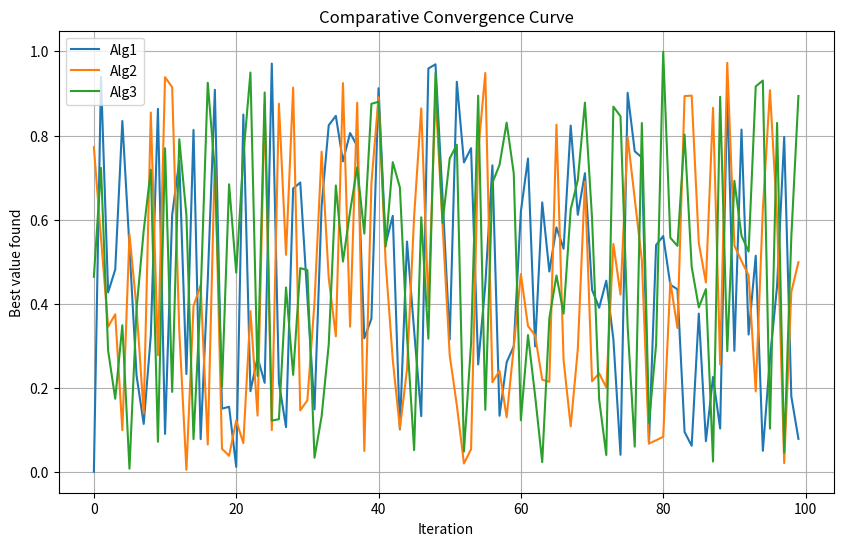

Source code (Python):
import numpy as np
import matplotlib.pyplot as plt
import seaborn as sns


def convergence_curve(curves, labels, path):
    plt.figure(figsize=(10, 6))
    for curve, label in zip(curves, labels):
        plt.plot(curve, label=label)
    plt.xlabel("Iteration")
    plt.ylabel("Best value found")
    plt.title("Comparative Convergence Curve")
    plt.legend()
    plt.grid(True)
    plt.savefig(path)
    plt.close()


def search_history(population_history, path):
    plt.figure(figsize=(8, 6))
    for pop in population_history:
        plt.scatter(pop[:, 0], pop[:, 1], alpha=0.5)
    plt.xlabel("X")
    plt.ylabel("Y")
    plt.title("Search History")
    plt.savefig(path)
    plt.close()


def exploration_exploitation_balance(exploration, exploitation, path):
    plt.figure(figsize=(8, 6))
    plt.plot(exploration, label="Exploration")
    plt.plot(exploitation, label="Exploitation")
    plt.xlabel("Iteration")
    plt.ylabel("Balance")
    plt.title("Exploration vs Exploitation Balance")
    plt.legend()
    plt.grid(True)
    plt.savefig(path)
    plt.close()


def comparative_boxplot(results, labels, path):
    plt.figure(figsize=(8, 6))
    # Use the newer 'tick_labels' kwarg to avoid Matplotlib deprecation warnings
    plt.boxplot(results, tick_labels=labels)
    plt.title("Comparative Boxplot")
    plt.ylabel("Value")
    plt.savefig(path)
    plt.close()


def sensitivity_heatmap(matrix, xlabels, ylabels, path):
    plt.figure(figsize=(8, 6))
    sns.heatmap(
        matrix, xticklabels=xlabels, yticklabels=ylabels, annot=True, cmap="viridis"
    )
    plt.title("Sensitivity Analysis Heatmap")
    plt.savefig(path)
    plt.close()


if __name__ == "__main__":
    curves = [np.random.rand(100), np.random.rand(100), np.random.rand(100)]
    labels = ["Alg1", "Alg2", "Alg3"]
    convergence_curve(curves, labels, "convergence_example.png")
